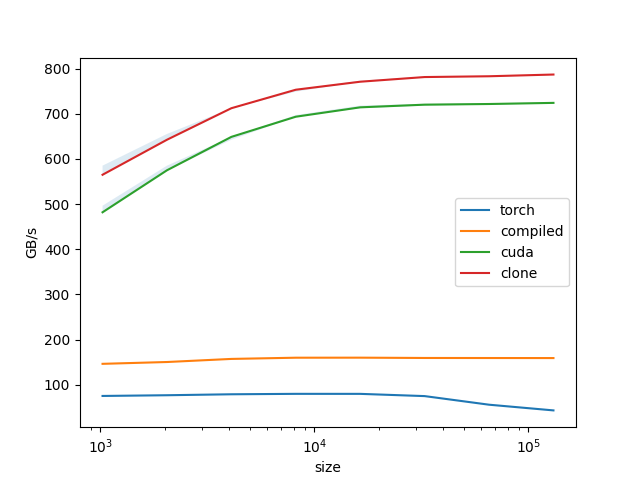

Values plotted in this chart, from the file beside it:
size, torch, compiled, cuda, clone
1024, 75.16, 146.3, 481.9, 565
2048, 76.74, 150.3, 574.9, 642.5
4096, 78.86, 157.2, 648.9, 712.3
8192, 79.82, 159.8, 693.5, 753.3
16384, 79.78, 159.9, 714.3, 771
32768, 74.83, 159.3, 720.2, 781.4
65536, 55.78, 159.2, 721.7, 783.1
131072, 43.16, 159, 724.2, 786.9
